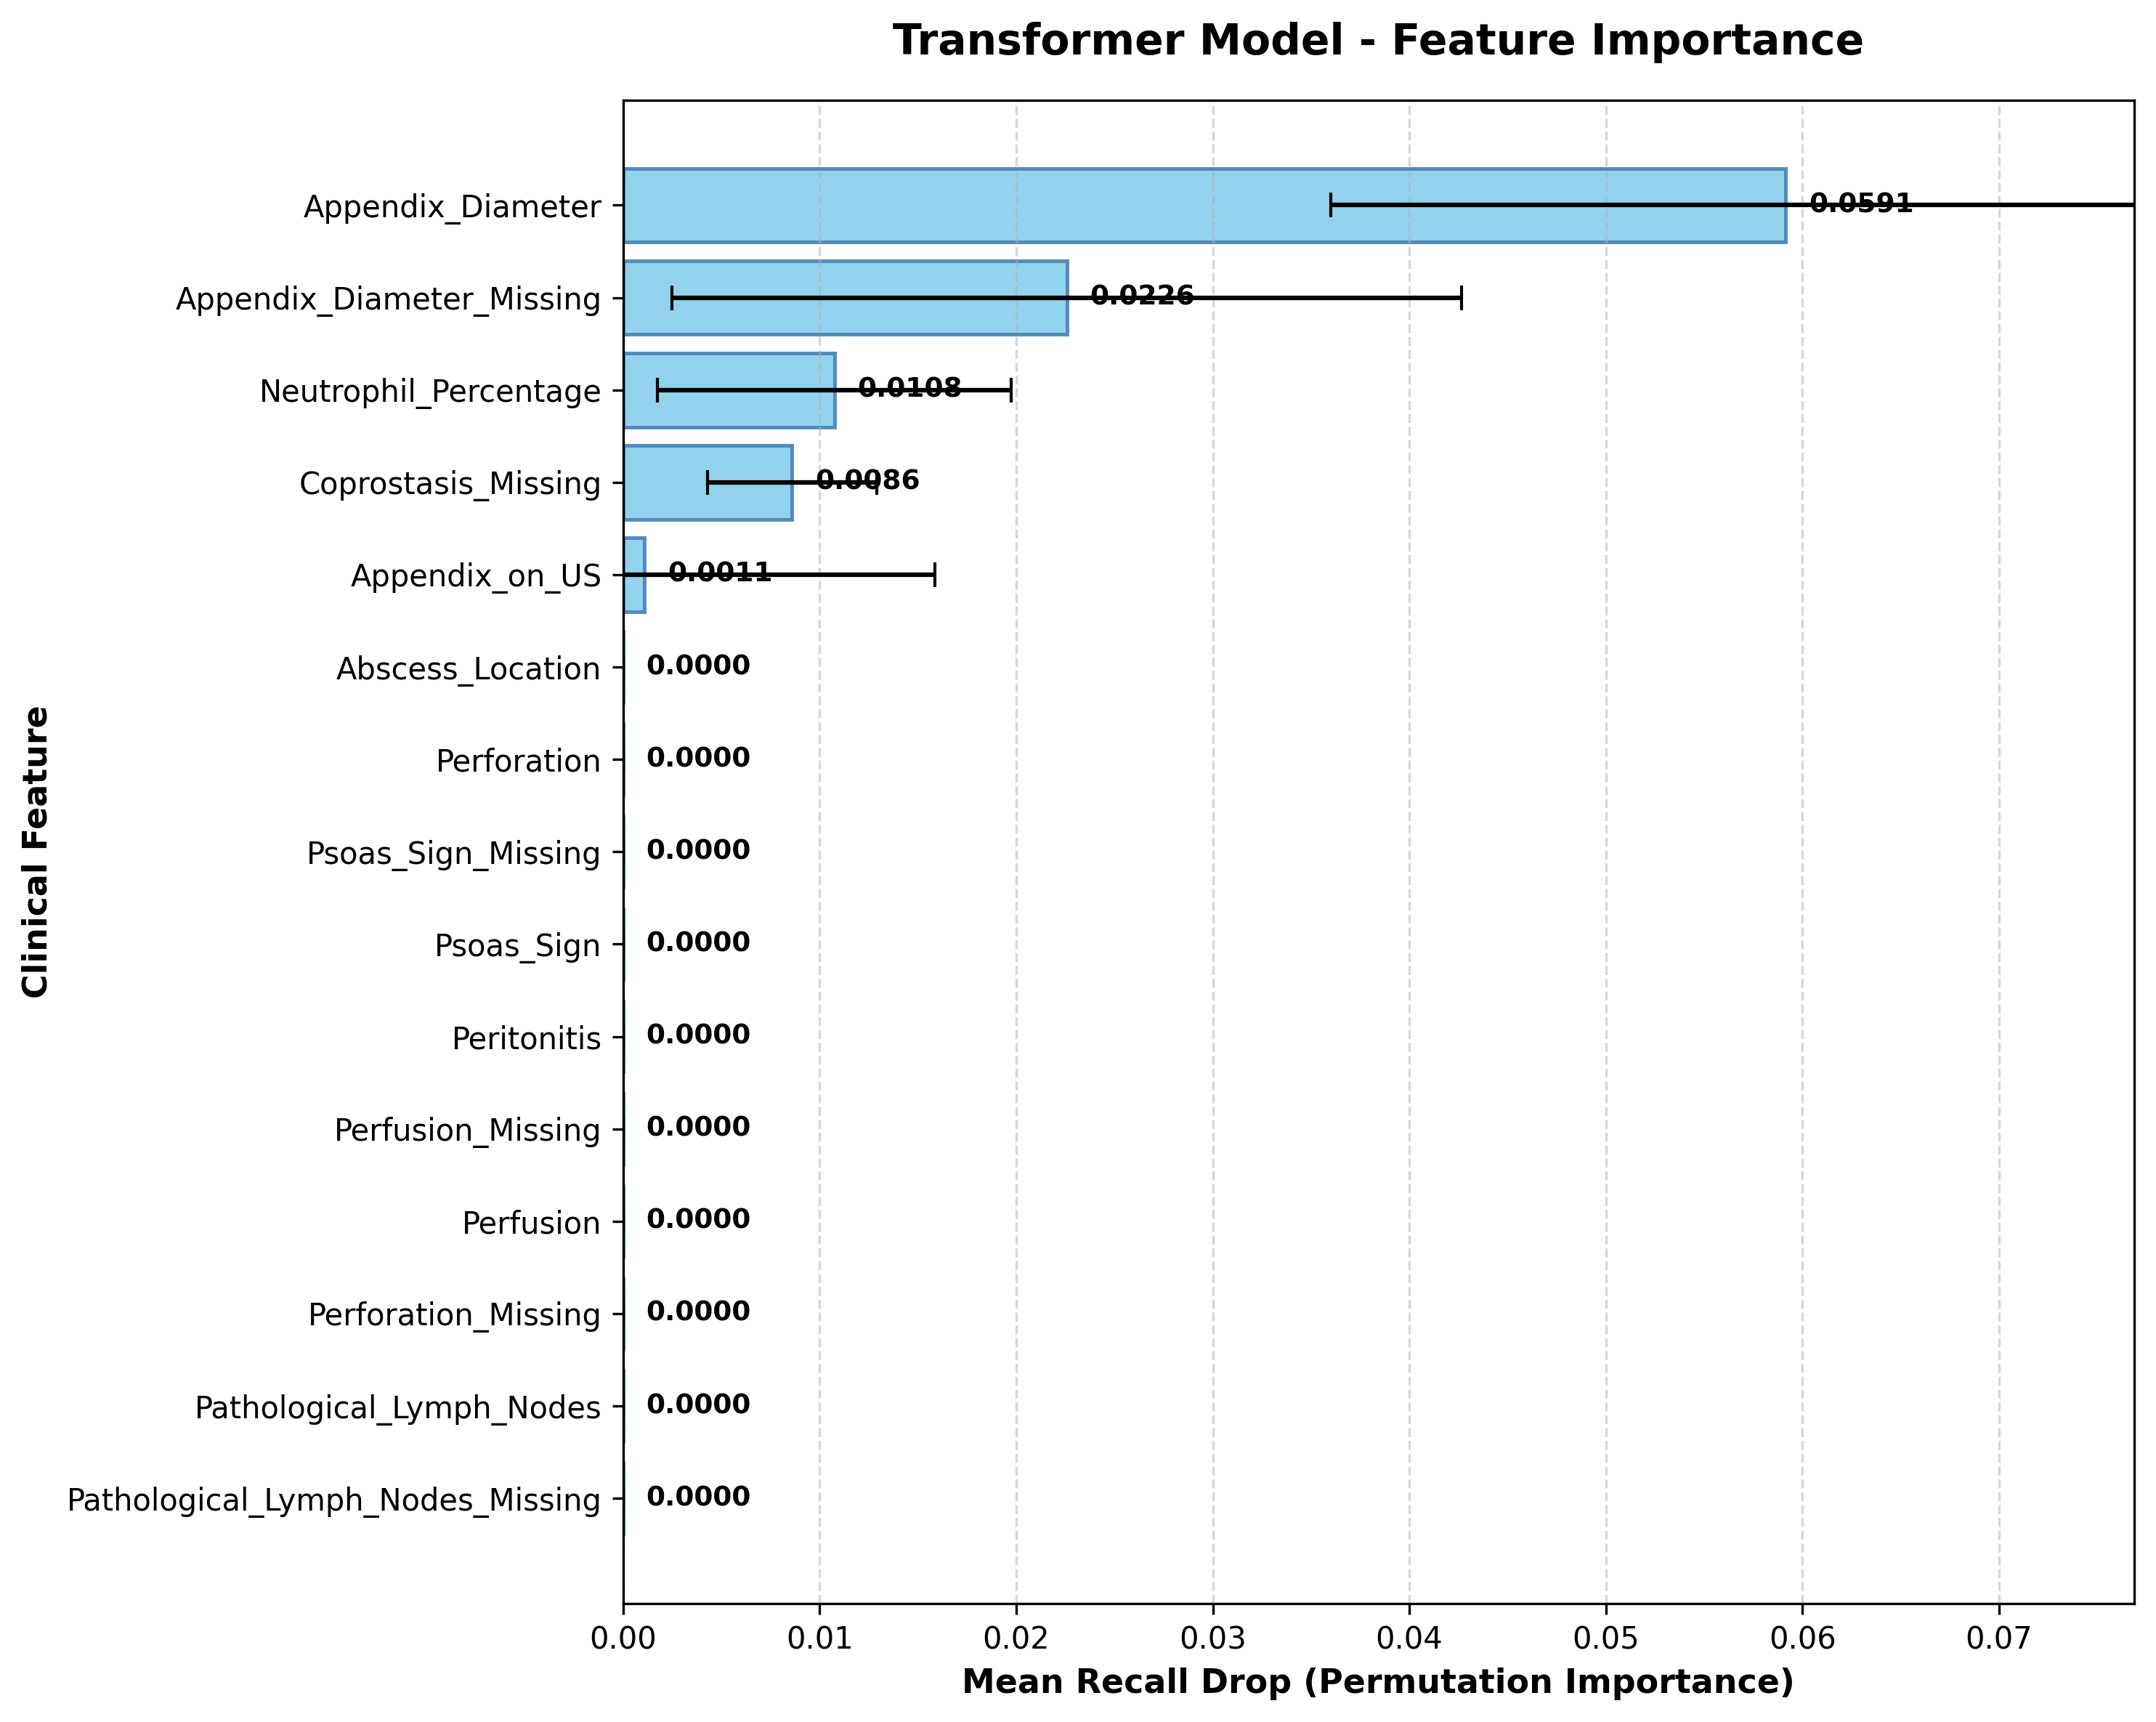

Source data for this figure (header and first rows):
Feature, Importance, Std
Appendix_Diameter, 0.05914, 0.02313
Appendix_Diameter_Missing, 0.02258, 0.02009
Neutrophil_Percentage, 0.01075, 0.009008
Coprostasis_Missing, 0.008602, 0.004301
Appendix_on_US, 0.001075, 0.01478
Abscess_Location, 0.0, 0.0
Perforation, 0.0, 0.0
Psoas_Sign_Missing, 0.0, 0.0
Psoas_Sign, 0.0, 0.0
Peritonitis, 0.0, 0.0
Perfusion_Missing, 0.0, 0.0
Perfusion, 0.0, 0.0
Perforation_Missing, 0.0, 0.0
Pathological_Lymph_Nodes, 0.0, 0.0
Pathological_Lymph_Nodes_Missing, 0.0, 0.0
Neutrophilia_Missing, 0.0, 0.0
Neutrophilia, 0.0, 0.0
Neutrophil_Percentage_Missing, 0.0, 0.0
Nausea, 0.0, 0.0
Migratory_Pain, 0.0, 0.0
RBC_Count, 0.0, 0.0
RBC_in_Urine_Missing, 0.0, 0.0
RBC_in_Urine, 0.0, 0.0
Target_Sign, 0.0, 0.0
WBC_in_Urine_Missing, 0.0, 0.0
WBC_in_Urine, 0.0, 0.0
WBC_Count, 0.0, 0.01075
US_Performed, 0.0, 0.0
Thrombocyte_Count, 0.0, 0.0
Target_Sign_Missing, 0.0, 0.0
Surrounding_Tissue_Reaction_Missing, 0.0, 0.0
Meteorism, 0.0, 0.0
Surrounding_Tissue_Reaction, 0.0, 0.0
Stool, 0.0, 0.0
Sex, 0.0, 0.0
Segmented_Neutrophils_Missing, 0.0, 0.0
Segmented_Neutrophils, 0.0, 0.0
RDW, 0.0, 0.0
Meteorism_Missing, 0.0, 0.0
Lower_Right_Abd_Pain, 0.0, 0.0
Lymph_Nodes_Location_Missing, 0.0, 0.0
BMI, 0.0, 0.0
Conglomerate_of_Bowel_Loops_Missing, 0.0, 0.0
Conglomerate_of_Bowel_Loops, 0.0, 0.0
CRP, 0.0, 0.009855
Bowel_Wall_Thickening_Missing, 0.0, 0.0
Bowel_Wall_Thickening, 0.0, 0.0
Body_Temperature, 0.0, 0.0
Appendix_Wall_Layers_Missing, 0.0, 0.0
Coprostasis, 0.0, 0.0
Appendix_Wall_Layers, 0.0, 0.0
Appendicular_Abscess_Missing, 0.0, 0.0
Appendicular_Abscess, 0.0, 0.0
Appendicolith_Missing, 0.0, 0.004928
Appendicolith, 0.0, 0.0
Age, 0.0, 0.0
Contralateral_Rebound_Tenderness, 0.0, 0.0
Coughing_Pain, 0.0, 0.0
Lymph_Nodes_Location, 0.0, 0.0
Ileus_Missing, 0.0, 0.0
... 15 more rows
